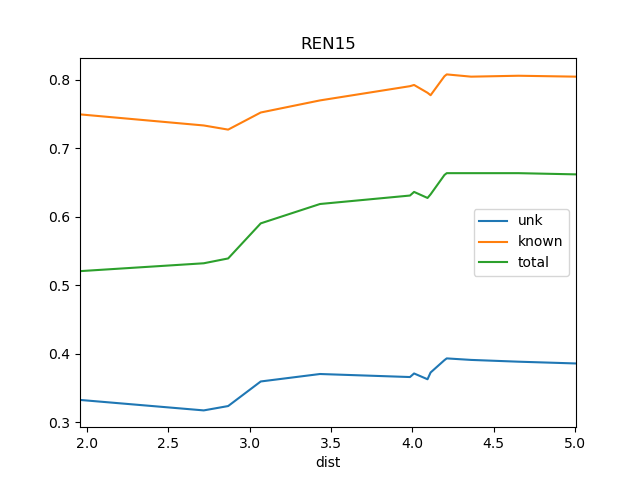

Data behind this chart, as committed beside it:
dist, known, total, train_docs, unk
1.958, 0.7495, 0.5207, {'REN10', 'REN9'}, 0.3328
2.718, 0.7333, 0.5322, {'REN5', 'REN10', 'REN9', 'REN6'}, 0.3175
2.868, 0.7273, 0.5393, {'REN7', 'REN9', 'REN6', 'REN5', 'REN10'…, 0.3239
3.069, 0.7523, 0.5905, {'REN8', 'REN7', 'REN14', 'REN6', 'REN5'…, 0.3597
3.433, 0.7699, 0.6187, {'REN7', 'REN14', 'REN2', 'REN9', 'REN6'…, 0.3706
3.986, 0.7907, 0.6311, {'REN8', 'REN14', 'REN7', 'REN2', 'REN9'…, 0.3662
4.011, 0.7924, 0.6364, {'REN8', 'REN14', 'REN7', 'REN2', 'REN9'…, 0.3714
4.094, 0.781, 0.6275, {'REN8', 'REN14', 'REN7', 'REN2', 'REN4'…, 0.363
4.113, 0.7775, 0.6328, {'REN7', 'REN14', 'REN2', 'REN9', 'REN6'…, 0.3728
4.198, 0.8051, 0.6611, {'REN8', 'REN14', 'REN7', 'REN2', 'REN3'…, 0.3909
4.212, 0.8078, 0.6637, {'REN5', 'BS1', 'DSR', 'REN7', 'REN6', '…, 0.3934
4.362, 0.8046, 0.6637, {'Ko', 'REN5', 'BS1', 'DSR', 'REN7', 'RE…, 0.3912
4.653, 0.8059, 0.6637, {'Ko', 'REN5', 'BS1', 'DSR', 'REN7', 'RE…, 0.3886
5.007, 0.8046, 0.662, {'Ko', 'REN5', 'BS1', 'DSR', 'REN7', 'RE…, 0.386
